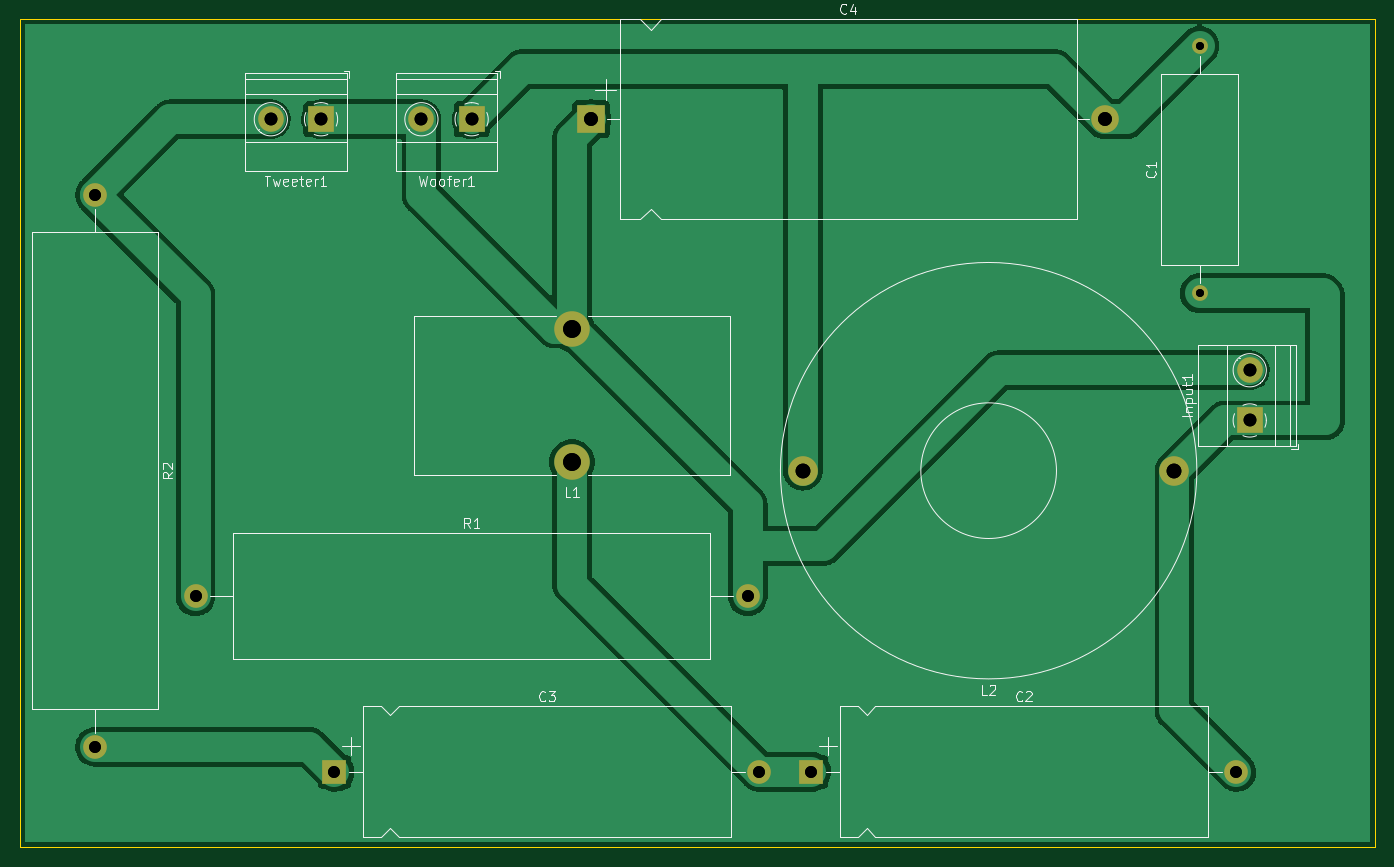
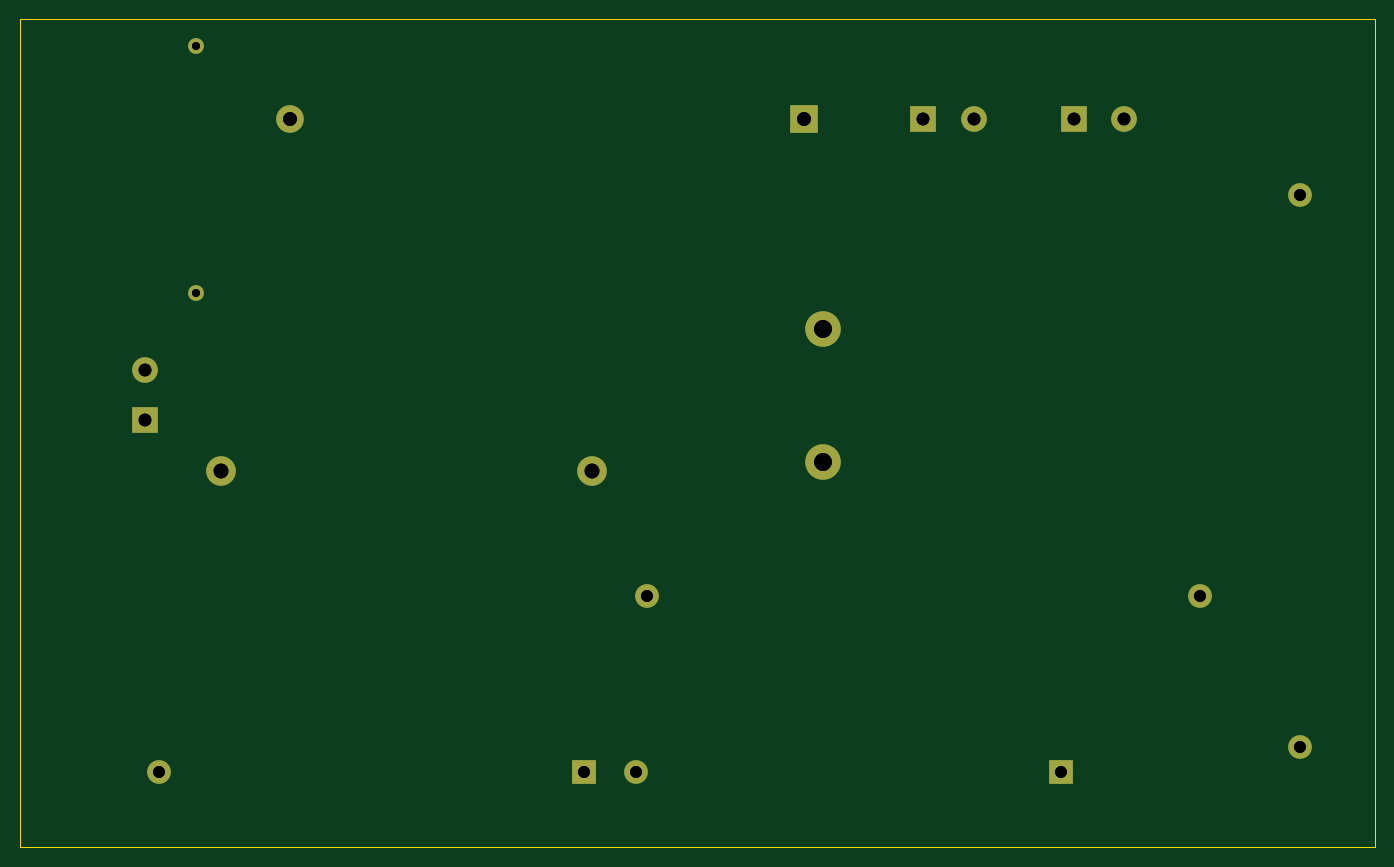
Circuit board: 13 layer files. Board 137.2 x 83.8 mm.
- bottom_copper: overnight-sensations-B_Cu.gbr (2789 bytes)
- bottom_mask: overnight-sensations-B_Mask.gbr (1604 bytes)
- paste: overnight-sensations-B_Paste.gbr (477 bytes)
- bottom_silk: overnight-sensations-B_Silkscreen.gbr (478 bytes)
- outline: overnight-sensations-Edge_Cuts.gbr (711 bytes)
- top_copper: overnight-sensations-F_Cu.gbr (77589 bytes)
- top_mask: overnight-sensations-F_Mask.gbr (1604 bytes)
- paste: overnight-sensations-F_Paste.gbr (477 bytes)
- top_silk: overnight-sensations-F_Silkscreen.gbr (16757 bytes)
- drill: overnight-sensations-NPTH-drl.gbr (486 bytes)
- drill: overnight-sensations-NPTH.drl (289 bytes)
- drill: overnight-sensations-PTH-drl.gbr (1587 bytes)
- drill: overnight-sensations-PTH.drl (904 bytes)

=== bottom_copper: overnight-sensations-B_Cu.gbr ===
%TF.GenerationSoftware,KiCad,Pcbnew,6.0.2+dfsg-1*%
%TF.CreationDate,2022-10-05T13:12:56-04:00*%
%TF.ProjectId,overnight-sensations,6f766572-6e69-4676-9874-2d73656e7361,rev?*%
%TF.SameCoordinates,Original*%
%TF.FileFunction,Copper,L2,Bot*%
%TF.FilePolarity,Positive*%
%FSLAX46Y46*%
G04 Gerber Fmt 4.6, Leading zero omitted, Abs format (unit mm)*
G04 Created by KiCad (PCBNEW 6.0.2+dfsg-1) date 2022-10-05 13:12:56*
%MOMM*%
%LPD*%
G01*
G04 APERTURE LIST*
%TA.AperFunction,ComponentPad*%
%ADD10R,2.400000X2.400000*%
%TD*%
%TA.AperFunction,ComponentPad*%
%ADD11O,2.400000X2.400000*%
%TD*%
%TA.AperFunction,ComponentPad*%
%ADD12R,2.600000X2.600000*%
%TD*%
%TA.AperFunction,ComponentPad*%
%ADD13C,2.600000*%
%TD*%
%TA.AperFunction,ComponentPad*%
%ADD14R,2.800000X2.800000*%
%TD*%
%TA.AperFunction,ComponentPad*%
%ADD15O,2.800000X2.800000*%
%TD*%
%TA.AperFunction,ComponentPad*%
%ADD16C,2.400000*%
%TD*%
%TA.AperFunction,ComponentPad*%
%ADD17C,1.600000*%
%TD*%
%TA.AperFunction,ComponentPad*%
%ADD18O,1.600000X1.600000*%
%TD*%
%TA.AperFunction,ComponentPad*%
%ADD19C,3.600000*%
%TD*%
%TA.AperFunction,ComponentPad*%
%ADD20C,3.000000*%
%TD*%
G04 APERTURE END LIST*
D10*
%TO.P,C2,1*%
%TO.N,Net-(C3-Pad2)*%
X207100000Y-124460000D03*
D11*
%TO.P,C2,2*%
%TO.N,Net-(Input1-Pad1)*%
X250100000Y-124460000D03*
%TD*%
D12*
%TO.P,Input1,1,Pin_1*%
%TO.N,Net-(Input1-Pad1)*%
X251460000Y-88900000D03*
D13*
%TO.P,Input1,2,Pin_2*%
%TO.N,Net-(Input1-Pad2)*%
X251460000Y-83820000D03*
%TD*%
D12*
%TO.P,Tweeter1,1,Pin_1*%
%TO.N,Net-(Input1-Pad2)*%
X157480000Y-58420000D03*
D13*
%TO.P,Tweeter1,2,Pin_2*%
%TO.N,Net-(R1-Pad1)*%
X152400000Y-58420000D03*
%TD*%
D14*
%TO.P,C4,1*%
%TO.N,Net-(Input1-Pad2)*%
X184820000Y-58420000D03*
D15*
%TO.P,C4,2*%
%TO.N,Net-(Woofer1-Pad1)*%
X236820000Y-58420000D03*
%TD*%
D16*
%TO.P,R1,1*%
%TO.N,Net-(R1-Pad1)*%
X144780000Y-106680000D03*
D11*
%TO.P,R1,2*%
%TO.N,Net-(Input1-Pad2)*%
X200660000Y-106680000D03*
%TD*%
D12*
%TO.P,Woofer1,1,Pin_1*%
%TO.N,Net-(Woofer1-Pad1)*%
X172720000Y-58420000D03*
D13*
%TO.P,Woofer1,2,Pin_2*%
%TO.N,Net-(Input1-Pad2)*%
X167640000Y-58420000D03*
%TD*%
D10*
%TO.P,C3,1*%
%TO.N,Net-(R2-Pad2)*%
X158840000Y-124460000D03*
D11*
%TO.P,C3,2*%
%TO.N,Net-(C3-Pad2)*%
X201840000Y-124460000D03*
%TD*%
D17*
%TO.P,C1,1*%
%TO.N,Net-(Input1-Pad1)*%
X246380000Y-76000000D03*
D18*
%TO.P,C1,2*%
%TO.N,Net-(Woofer1-Pad1)*%
X246380000Y-51000000D03*
%TD*%
D19*
%TO.P,L1,1,1*%
%TO.N,Net-(C3-Pad2)*%
X182880000Y-93105000D03*
%TO.P,L1,2,2*%
%TO.N,Net-(Input1-Pad2)*%
X182880000Y-79605000D03*
%TD*%
D20*
%TO.P,L2,1,1*%
%TO.N,Net-(Input1-Pad1)*%
X243840000Y-93980000D03*
%TO.P,L2,2,2*%
%TO.N,Net-(Woofer1-Pad1)*%
X206240000Y-93980000D03*
%TD*%
D16*
%TO.P,R2,1*%
%TO.N,Net-(R1-Pad1)*%
X134620000Y-66040000D03*
D11*
%TO.P,R2,2*%
%TO.N,Net-(R2-Pad2)*%
X134620000Y-121920000D03*
%TD*%
M02*

=== bottom_mask: overnight-sensations-B_Mask.gbr ===
%TF.GenerationSoftware,KiCad,Pcbnew,6.0.2+dfsg-1*%
%TF.CreationDate,2022-10-05T13:12:57-04:00*%
%TF.ProjectId,overnight-sensations,6f766572-6e69-4676-9874-2d73656e7361,rev?*%
%TF.SameCoordinates,Original*%
%TF.FileFunction,Soldermask,Bot*%
%TF.FilePolarity,Negative*%
%FSLAX46Y46*%
G04 Gerber Fmt 4.6, Leading zero omitted, Abs format (unit mm)*
G04 Created by KiCad (PCBNEW 6.0.2+dfsg-1) date 2022-10-05 13:12:57*
%MOMM*%
%LPD*%
G01*
G04 APERTURE LIST*
%ADD10R,2.400000X2.400000*%
%ADD11O,2.400000X2.400000*%
%ADD12R,2.600000X2.600000*%
%ADD13C,2.600000*%
%ADD14R,2.800000X2.800000*%
%ADD15O,2.800000X2.800000*%
%ADD16C,2.400000*%
%ADD17C,1.600000*%
%ADD18O,1.600000X1.600000*%
%ADD19C,3.600000*%
%ADD20C,3.000000*%
G04 APERTURE END LIST*
D10*
%TO.C,C2*%
X207100000Y-124460000D03*
D11*
X250100000Y-124460000D03*
%TD*%
D12*
%TO.C,Input1*%
X251460000Y-88900000D03*
D13*
X251460000Y-83820000D03*
%TD*%
D12*
%TO.C,Tweeter1*%
X157480000Y-58420000D03*
D13*
X152400000Y-58420000D03*
%TD*%
D14*
%TO.C,C4*%
X184820000Y-58420000D03*
D15*
X236820000Y-58420000D03*
%TD*%
D16*
%TO.C,R1*%
X144780000Y-106680000D03*
D11*
X200660000Y-106680000D03*
%TD*%
D12*
%TO.C,Woofer1*%
X172720000Y-58420000D03*
D13*
X167640000Y-58420000D03*
%TD*%
D10*
%TO.C,C3*%
X158840000Y-124460000D03*
D11*
X201840000Y-124460000D03*
%TD*%
D17*
%TO.C,C1*%
X246380000Y-76000000D03*
D18*
X246380000Y-51000000D03*
%TD*%
D19*
%TO.C,L1*%
X182880000Y-93105000D03*
X182880000Y-79605000D03*
%TD*%
D20*
%TO.C,L2*%
X243840000Y-93980000D03*
X206240000Y-93980000D03*
%TD*%
D16*
%TO.C,R2*%
X134620000Y-66040000D03*
D11*
X134620000Y-121920000D03*
%TD*%
M02*

=== paste: overnight-sensations-B_Paste.gbr ===
%TF.GenerationSoftware,KiCad,Pcbnew,6.0.2+dfsg-1*%
%TF.CreationDate,2022-10-05T13:12:57-04:00*%
%TF.ProjectId,overnight-sensations,6f766572-6e69-4676-9874-2d73656e7361,rev?*%
%TF.SameCoordinates,Original*%
%TF.FileFunction,Paste,Bot*%
%TF.FilePolarity,Positive*%
%FSLAX46Y46*%
G04 Gerber Fmt 4.6, Leading zero omitted, Abs format (unit mm)*
G04 Created by KiCad (PCBNEW 6.0.2+dfsg-1) date 2022-10-05 13:12:57*
%MOMM*%
%LPD*%
G01*
G04 APERTURE LIST*
G04 APERTURE END LIST*
M02*

=== bottom_silk: overnight-sensations-B_Silkscreen.gbr ===
%TF.GenerationSoftware,KiCad,Pcbnew,6.0.2+dfsg-1*%
%TF.CreationDate,2022-10-05T13:12:57-04:00*%
%TF.ProjectId,overnight-sensations,6f766572-6e69-4676-9874-2d73656e7361,rev?*%
%TF.SameCoordinates,Original*%
%TF.FileFunction,Legend,Bot*%
%TF.FilePolarity,Positive*%
%FSLAX46Y46*%
G04 Gerber Fmt 4.6, Leading zero omitted, Abs format (unit mm)*
G04 Created by KiCad (PCBNEW 6.0.2+dfsg-1) date 2022-10-05 13:12:57*
%MOMM*%
%LPD*%
G01*
G04 APERTURE LIST*
G04 APERTURE END LIST*
M02*

=== outline: overnight-sensations-Edge_Cuts.gbr ===
%TF.GenerationSoftware,KiCad,Pcbnew,6.0.2+dfsg-1*%
%TF.CreationDate,2022-10-05T13:12:57-04:00*%
%TF.ProjectId,overnight-sensations,6f766572-6e69-4676-9874-2d73656e7361,rev?*%
%TF.SameCoordinates,Original*%
%TF.FileFunction,Profile,NP*%
%FSLAX46Y46*%
G04 Gerber Fmt 4.6, Leading zero omitted, Abs format (unit mm)*
G04 Created by KiCad (PCBNEW 6.0.2+dfsg-1) date 2022-10-05 13:12:57*
%MOMM*%
%LPD*%
G01*
G04 APERTURE LIST*
%TA.AperFunction,Profile*%
%ADD10C,0.100000*%
%TD*%
G04 APERTURE END LIST*
D10*
X127000000Y-48260000D02*
X264160000Y-48260000D01*
X264160000Y-48260000D02*
X264160000Y-132080000D01*
X264160000Y-132080000D02*
X127000000Y-132080000D01*
X127000000Y-132080000D02*
X127000000Y-48260000D01*
M02*

=== top_copper: overnight-sensations-F_Cu.gbr (77589 bytes, source omitted) ===
=== top_mask: overnight-sensations-F_Mask.gbr ===
%TF.GenerationSoftware,KiCad,Pcbnew,6.0.2+dfsg-1*%
%TF.CreationDate,2022-10-05T13:12:57-04:00*%
%TF.ProjectId,overnight-sensations,6f766572-6e69-4676-9874-2d73656e7361,rev?*%
%TF.SameCoordinates,Original*%
%TF.FileFunction,Soldermask,Top*%
%TF.FilePolarity,Negative*%
%FSLAX46Y46*%
G04 Gerber Fmt 4.6, Leading zero omitted, Abs format (unit mm)*
G04 Created by KiCad (PCBNEW 6.0.2+dfsg-1) date 2022-10-05 13:12:57*
%MOMM*%
%LPD*%
G01*
G04 APERTURE LIST*
%ADD10R,2.400000X2.400000*%
%ADD11O,2.400000X2.400000*%
%ADD12R,2.600000X2.600000*%
%ADD13C,2.600000*%
%ADD14R,2.800000X2.800000*%
%ADD15O,2.800000X2.800000*%
%ADD16C,2.400000*%
%ADD17C,1.600000*%
%ADD18O,1.600000X1.600000*%
%ADD19C,3.600000*%
%ADD20C,3.000000*%
G04 APERTURE END LIST*
D10*
%TO.C,C2*%
X207100000Y-124460000D03*
D11*
X250100000Y-124460000D03*
%TD*%
D12*
%TO.C,Input1*%
X251460000Y-88900000D03*
D13*
X251460000Y-83820000D03*
%TD*%
D12*
%TO.C,Tweeter1*%
X157480000Y-58420000D03*
D13*
X152400000Y-58420000D03*
%TD*%
D14*
%TO.C,C4*%
X184820000Y-58420000D03*
D15*
X236820000Y-58420000D03*
%TD*%
D16*
%TO.C,R1*%
X144780000Y-106680000D03*
D11*
X200660000Y-106680000D03*
%TD*%
D12*
%TO.C,Woofer1*%
X172720000Y-58420000D03*
D13*
X167640000Y-58420000D03*
%TD*%
D10*
%TO.C,C3*%
X158840000Y-124460000D03*
D11*
X201840000Y-124460000D03*
%TD*%
D17*
%TO.C,C1*%
X246380000Y-76000000D03*
D18*
X246380000Y-51000000D03*
%TD*%
D19*
%TO.C,L1*%
X182880000Y-93105000D03*
X182880000Y-79605000D03*
%TD*%
D20*
%TO.C,L2*%
X243840000Y-93980000D03*
X206240000Y-93980000D03*
%TD*%
D16*
%TO.C,R2*%
X134620000Y-66040000D03*
D11*
X134620000Y-121920000D03*
%TD*%
M02*

=== paste: overnight-sensations-F_Paste.gbr ===
%TF.GenerationSoftware,KiCad,Pcbnew,6.0.2+dfsg-1*%
%TF.CreationDate,2022-10-05T13:12:57-04:00*%
%TF.ProjectId,overnight-sensations,6f766572-6e69-4676-9874-2d73656e7361,rev?*%
%TF.SameCoordinates,Original*%
%TF.FileFunction,Paste,Top*%
%TF.FilePolarity,Positive*%
%FSLAX46Y46*%
G04 Gerber Fmt 4.6, Leading zero omitted, Abs format (unit mm)*
G04 Created by KiCad (PCBNEW 6.0.2+dfsg-1) date 2022-10-05 13:12:57*
%MOMM*%
%LPD*%
G01*
G04 APERTURE LIST*
G04 APERTURE END LIST*
M02*

=== top_silk: overnight-sensations-F_Silkscreen.gbr (16757 bytes, source omitted) ===
=== drill: overnight-sensations-NPTH-drl.gbr ===
%TF.GenerationSoftware,KiCad,Pcbnew,6.0.2+dfsg-1*%
%TF.CreationDate,2022-10-05T13:40:39-04:00*%
%TF.ProjectId,overnight-sensations,6f766572-6e69-4676-9874-2d73656e7361,rev?*%
%TF.SameCoordinates,Original*%
%TF.FileFunction,NonPlated,1,2,NPTH*%
%TF.FilePolarity,Positive*%
%FSLAX46Y46*%
G04 Gerber Fmt 4.6, Leading zero omitted, Abs format (unit mm)*
G04 Created by KiCad (PCBNEW 6.0.2+dfsg-1) date 2022-10-05 13:40:39*
%MOMM*%
%LPD*%
G01*
G04 APERTURE LIST*
G04 APERTURE END LIST*
M02*

=== drill: overnight-sensations-NPTH.drl ===
M48
; DRILL file {KiCad 6.0.2+dfsg-1} date Wed 05 Oct 2022 01:28:34 PM EDT
; FORMAT={-:-/ absolute / inch / decimal}
; #@! TF.CreationDate,2022-10-05T13:28:34-04:00
; #@! TF.GenerationSoftware,Kicad,Pcbnew,6.0.2+dfsg-1
; #@! TF.FileFunction,NonPlated,1,2,NPTH
FMAT,2
INCH
%
G90
G05
T0
M30

=== drill: overnight-sensations-PTH-drl.gbr ===
%TF.GenerationSoftware,KiCad,Pcbnew,6.0.2+dfsg-1*%
%TF.CreationDate,2022-10-05T13:40:39-04:00*%
%TF.ProjectId,overnight-sensations,6f766572-6e69-4676-9874-2d73656e7361,rev?*%
%TF.SameCoordinates,Original*%
%TF.FileFunction,Plated,1,2,PTH,Drill*%
%TF.FilePolarity,Positive*%
%FSLAX46Y46*%
G04 Gerber Fmt 4.6, Leading zero omitted, Abs format (unit mm)*
G04 Created by KiCad (PCBNEW 6.0.2+dfsg-1) date 2022-10-05 13:40:39*
%MOMM*%
%LPD*%
G01*
G04 APERTURE LIST*
%TA.AperFunction,ComponentDrill*%
%ADD10C,0.800000*%
%TD*%
%TA.AperFunction,ComponentDrill*%
%ADD11C,1.200000*%
%TD*%
%TA.AperFunction,ComponentDrill*%
%ADD12C,1.300000*%
%TD*%
%TA.AperFunction,ComponentDrill*%
%ADD13C,1.400000*%
%TD*%
%TA.AperFunction,ComponentDrill*%
%ADD14C,1.500000*%
%TD*%
%TA.AperFunction,ComponentDrill*%
%ADD15C,1.800000*%
%TD*%
G04 APERTURE END LIST*
D10*
%TO.C,C1*%
X246380000Y-51000000D03*
X246380000Y-76000000D03*
D11*
%TO.C,R2*%
X134620000Y-66040000D03*
X134620000Y-121920000D03*
%TO.C,R1*%
X144780000Y-106680000D03*
%TO.C,C3*%
X158840000Y-124460000D03*
%TO.C,R1*%
X200660000Y-106680000D03*
%TO.C,C3*%
X201840000Y-124460000D03*
%TO.C,C2*%
X207100000Y-124460000D03*
X250100000Y-124460000D03*
D12*
%TO.C,Tweeter1*%
X152400000Y-58420000D03*
X157480000Y-58420000D03*
%TO.C,Woofer1*%
X167640000Y-58420000D03*
X172720000Y-58420000D03*
%TO.C,Input1*%
X251460000Y-83820000D03*
X251460000Y-88900000D03*
D13*
%TO.C,C4*%
X184820000Y-58420000D03*
X236820000Y-58420000D03*
D14*
%TO.C,L2*%
X206240000Y-93980000D03*
X243840000Y-93980000D03*
D15*
%TO.C,L1*%
X182880000Y-79605000D03*
X182880000Y-93105000D03*
M02*

=== drill: overnight-sensations-PTH.drl ===
M48
; DRILL file {KiCad 6.0.2+dfsg-1} date Wed 05 Oct 2022 01:28:34 PM EDT
; FORMAT={-:-/ absolute / inch / decimal}
; #@! TF.CreationDate,2022-10-05T13:28:34-04:00
; #@! TF.GenerationSoftware,Kicad,Pcbnew,6.0.2+dfsg-1
; #@! TF.FileFunction,Plated,1,2,PTH
FMAT,2
INCH
; #@! TA.AperFunction,Plated,PTH,ComponentDrill
T1C0.0315
; #@! TA.AperFunction,Plated,PTH,ComponentDrill
T2C0.0472
; #@! TA.AperFunction,Plated,PTH,ComponentDrill
T3C0.0512
; #@! TA.AperFunction,Plated,PTH,ComponentDrill
T4C0.0551
; #@! TA.AperFunction,Plated,PTH,ComponentDrill
T5C0.0591
; #@! TA.AperFunction,Plated,PTH,ComponentDrill
T6C0.0709
%
G90
G05
T1
X9.7Y-2.0079
X9.7Y-2.9921
T2
X5.3Y-2.6
X5.3Y-4.8
X5.7Y-4.2
X6.2535Y-4.9
X7.9Y-4.2
X7.9465Y-4.9
X8.1535Y-4.9
X9.8465Y-4.9
T3
X6.0Y-2.3
X6.2Y-2.3
X6.6Y-2.3
X6.8Y-2.3
X9.9Y-3.3
X9.9Y-3.5
T4
X7.2764Y-2.3
X9.3236Y-2.3
T5
X8.1197Y-3.7
X9.6Y-3.7
T6
X7.2Y-3.1341
X7.2Y-3.6656
T0
M30

